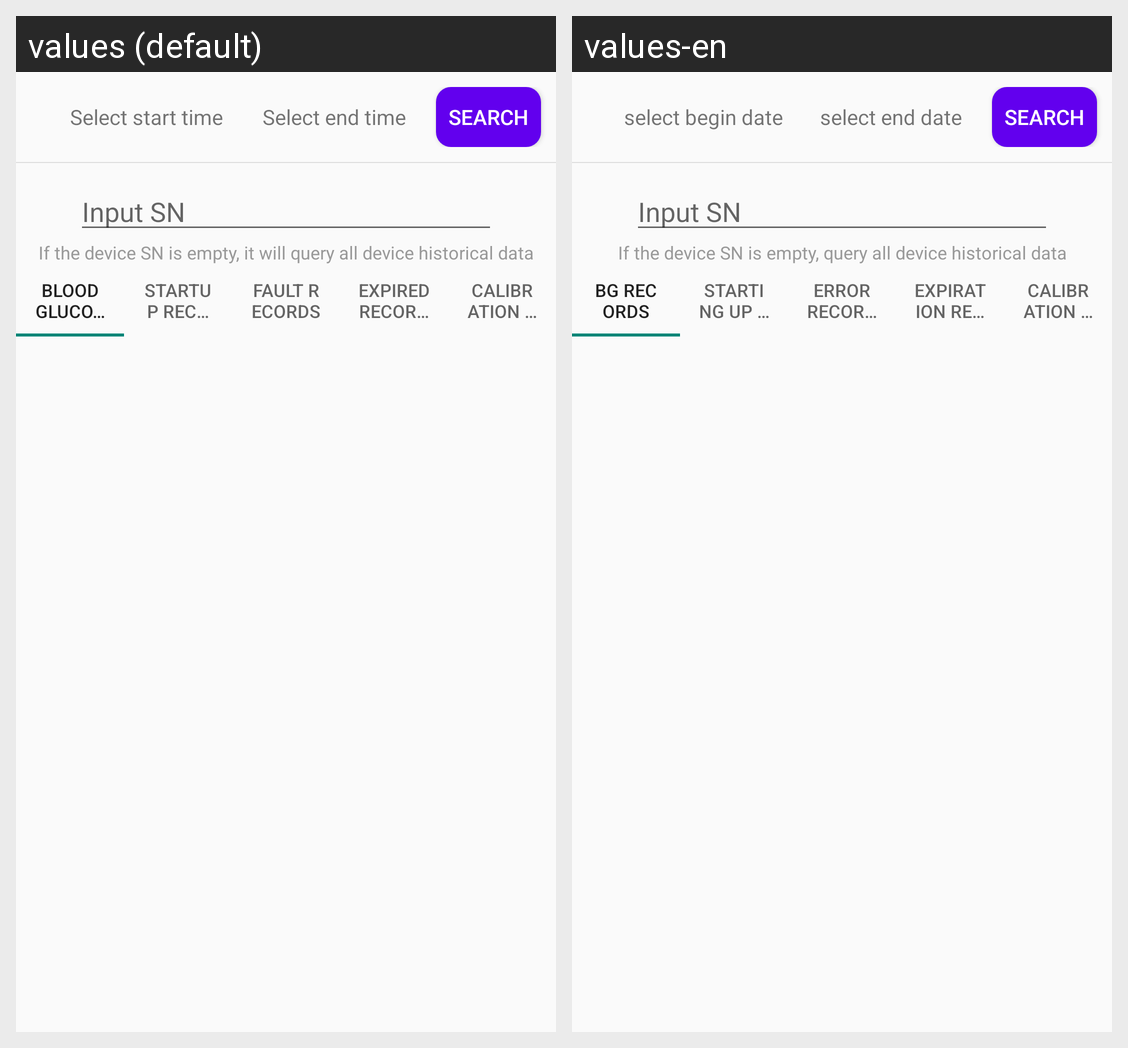

The same Android screen rendered under two of its app's locales, left to right. List the strings drawn on it with the default value and each locale's translation.
Android screen res/layout/activity_history.xml rendered under 2 locales, left to right: values (default), values-en. Device: Nexus 5 (rendered at 1080×1920; each locale shown at half size, 540×960, under a caption strip naming it); theme Theme.AppCompat.Light.
Strings drawn on this screen, with the default value and each locale's value (text and hints the layout hard-codes, and strings that could not be matched under every locale, appear in the picture but are not listed):

content_select_beginDate
  values: Select start time
  values-en: select begin date

content_select_endDate
  values: Select end time
  values-en: select end date

content_search
  values: Search
  values-en: Search

content_sn_empty
  values: If the device SN is empty, it will query all device historical data
  values-en: If the device SN is empty, query all device historical data

tab_glucose
  values: Blood Glucose Records
  values-en: BG records

tab_startUp
  values: Startup Records
  values-en: Starting up records

tab_error
  values: Fault Records
  values-en: Error records

tab_expired
  values: Expired Records
  values-en: Expiration records

tab_calibration
  values: Calibration Records
  values-en: Calibration records
